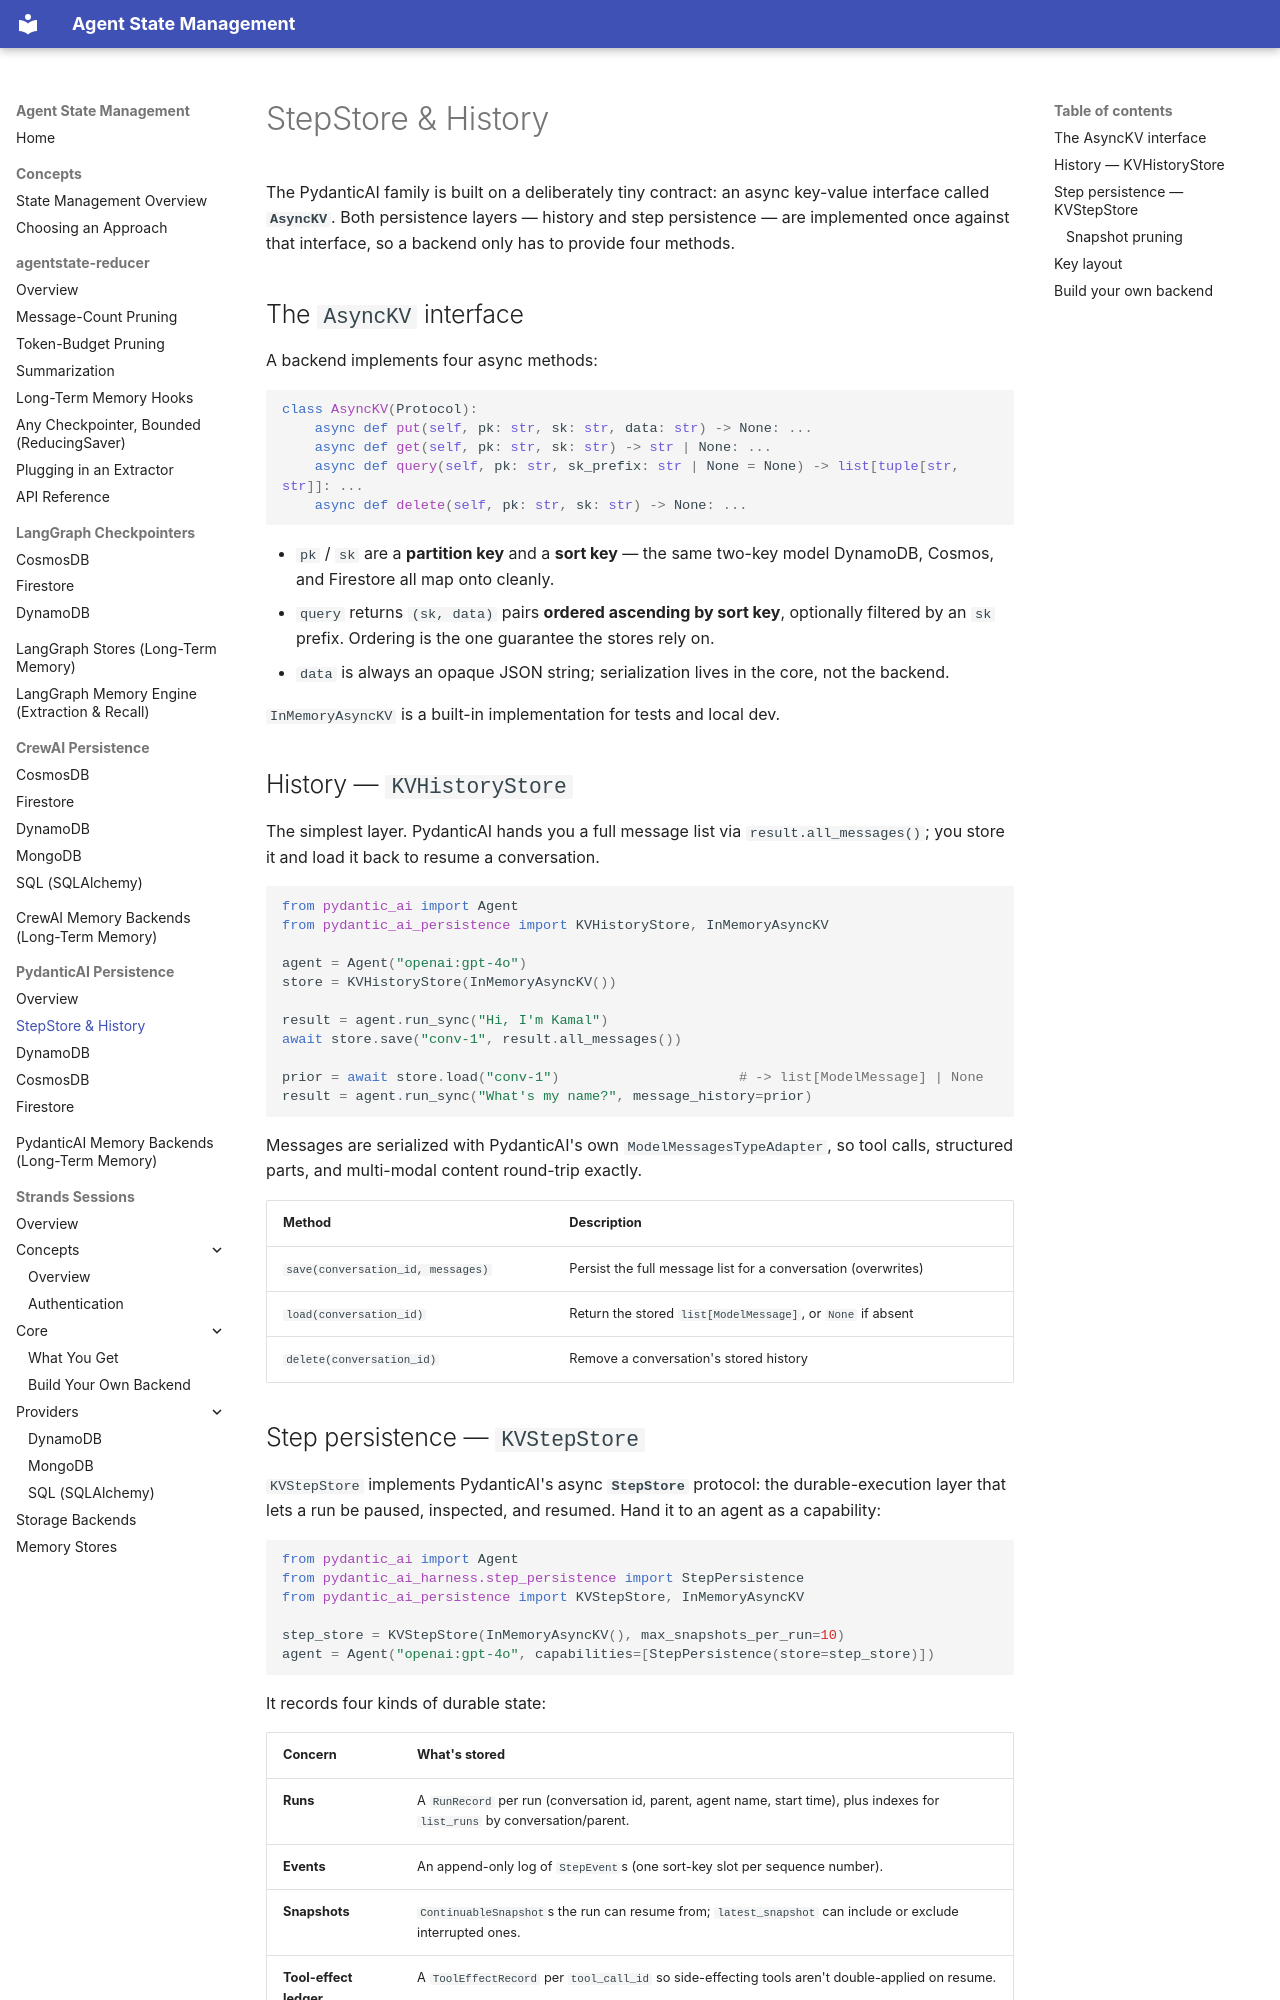

repository: skamalj/agentstate-reducer · page: pydantic-ai/concepts/index.html · generator: mkdocs

# StepStore & History

The PydanticAI family is built on a deliberately tiny contract: an async key-value interface called **`AsyncKV`**. Both persistence layers — history and step persistence — are implemented once against that interface, so a backend only has to provide four methods.

## The `AsyncKV` interface

A backend implements four async methods:

```python
class AsyncKV(Protocol):
    async def put(self, pk: str, sk: str, data: str) -> None: ...
    async def get(self, pk: str, sk: str) -> str | None: ...
    async def query(self, pk: str, sk_prefix: str | None = None) -> list[tuple[str, str]]: ...
    async def delete(self, pk: str, sk: str) -> None: ...
```

- `pk` / `sk` are a **partition key** and a **sort key** — the same two-key model DynamoDB, Cosmos, and Firestore all map onto cleanly.
- `query` returns `(sk, data)` pairs **ordered ascending by sort key**, optionally filtered by an `sk` prefix. Ordering is the one guarantee the stores rely on.
- `data` is always an opaque JSON string; serialization lives in the core, not the backend.

`InMemoryAsyncKV` is a built-in implementation for tests and local dev.

## History — `KVHistoryStore`

The simplest layer. PydanticAI hands you a full message list via `result.all_messages()`; you store it and load it back to resume a conversation.

```python
from pydantic_ai import Agent
from pydantic_ai_persistence import KVHistoryStore, InMemoryAsyncKV

agent = Agent("openai:gpt-4o")
store = KVHistoryStore(InMemoryAsyncKV())

result = agent.run_sync("Hi, I'm Kamal")
await store.save("conv-1", result.all_messages())

prior = await store.load("conv-1")                      # -> list[ModelMessage] | None
result = agent.run_sync("What's my name?", message_history=prior)
```

Messages are serialized with PydanticAI's own `ModelMessagesTypeAdapter`, so tool calls, structured parts, and multi-modal content round-trip exactly.

| Method | Description |
|---|---|
| `save(conversation_id, messages)` | Persist the full message list for a conversation (overwrites) |
| `load(conversation_id)` | Return the stored `list[ModelMessage]`, or `None` if absent |
| `delete(conversation_id)` | Remove a conversation's stored history |
